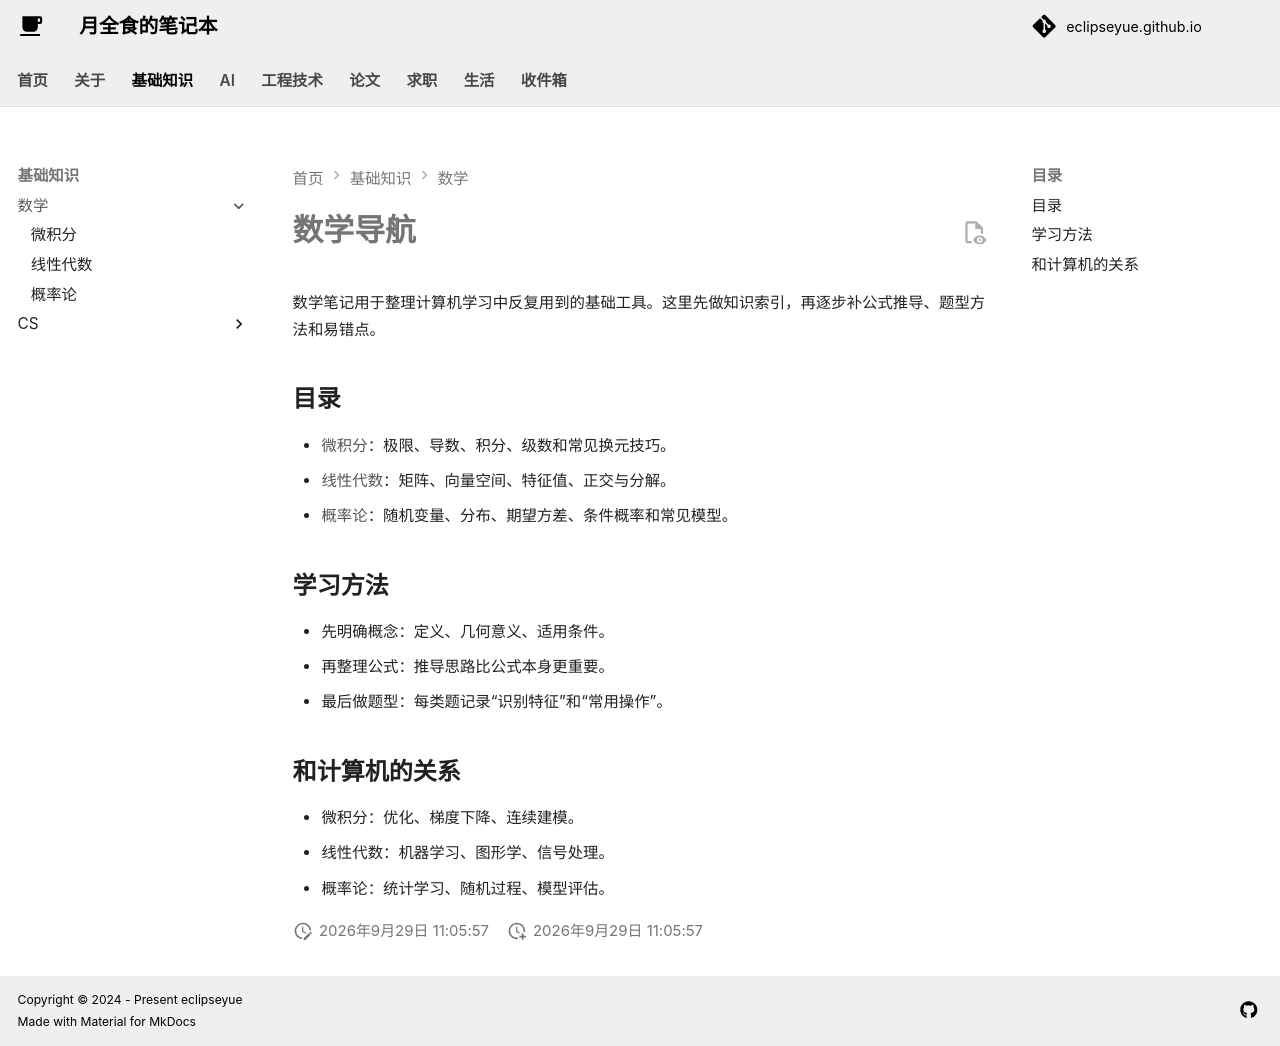

repository: EclipseYue/eclipseyue.github.io · page: Math/index.html · generator: mkdocs

# 数学导航

数学笔记用于整理计算机学习中反复用到的基础工具。这里先做知识索引，再逐步补公式推导、题型方法和易错点。

## 目录

- [微积分](calculus/calculus.md)：极限、导数、积分、级数和常见换元技巧。
- [线性代数](linear_algebra/linear_algebra.md)：矩阵、向量空间、特征值、正交与分解。
- [概率论](probability/probability.md)：随机变量、分布、期望方差、条件概率和常见模型。

## 学习方法

- 先明确概念：定义、几何意义、适用条件。
- 再整理公式：推导思路比公式本身更重要。
- 最后做题型：每类题记录“识别特征”和“常用操作”。

## 和计算机的关系

- 微积分：优化、梯度下降、连续建模。
- 线性代数：机器学习、图形学、信号处理。
- 概率论：统计学习、随机过程、模型评估。
